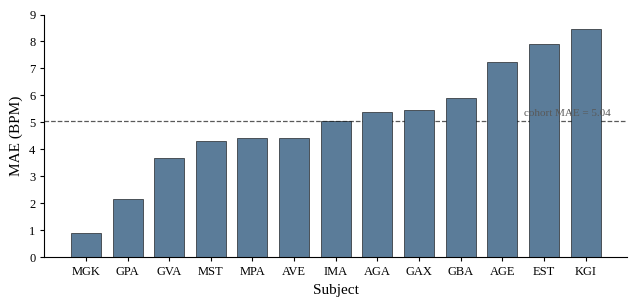

This chart was generated by the following Python code:
#!/usr/bin/env python3
"""Figure 4.x — Per-subject MAE across all conditions. Data from Table 4.7."""
import matplotlib.pyplot as plt
import numpy as np
import os

plt.rcParams.update({
    'font.family': 'serif',
    'font.serif': ['Linux Libertine', 'Liberation Serif', 'DejaVu Serif'],
    'font.size': 11,
    'axes.labelsize': 11,
    'axes.titlesize': 11,
    'xtick.labelsize': 9,
    'ytick.labelsize': 9,
    'legend.fontsize': 9,
    'savefig.dpi': 300,
    'savefig.bbox': 'tight',
})

# Output directory
OUTDIR = r"C:\Projects\thesis\thesis_latex\images"
os.makedirs(OUTDIR, exist_ok=True)

# Table 4.7 — subject, MAE (all conditions)
data = [
    ("MGK", 0.89), ("GPA", 2.17), ("GVA", 3.70), ("MST", 4.30),
    ("MPA", 4.43), ("AVE", 4.44), ("IMA", 5.05), ("AGA", 5.38),
    ("GAX", 5.48), ("GBA", 5.90), ("AGE", 7.25), ("EST", 7.91),
    ("KGI", 8.47),
]
subjects = [d[0] for d in data]
mae = np.array([d[1] for d in data])

BAR_COLOR = "#5b7c99"  # neutral slate blue-grey

fig, ax = plt.subplots(figsize=(6.5, 3.2))
x = np.arange(len(subjects))
ax.bar(x, mae, color=BAR_COLOR, edgecolor='black', linewidth=0.4, width=0.72)

cohort_mae = 5.04
ax.axhline(cohort_mae, color='0.35', linestyle='--', linewidth=0.9, zorder=0)
ax.text(len(subjects) - 0.4, cohort_mae + 0.12, f'cohort MAE = {cohort_mae:.2f}',
        ha='right', va='bottom', fontsize=8, color='0.35')

ax.set_xticks(x)
ax.set_xticklabels(subjects)
ax.set_ylabel('MAE (BPM)')
ax.set_xlabel('Subject')
ax.set_ylim(0, 9)
ax.spines['top'].set_visible(False)
ax.spines['right'].set_visible(False)
ax.tick_params(axis='both', length=3)

fig.tight_layout()
fig.savefig(os.path.join(OUTDIR, 'fig_per_subject_mae.pdf'))
fig.savefig(os.path.join(OUTDIR, 'fig_per_subject_mae.png'), dpi=150)
print(f"saved to {OUTDIR}")
